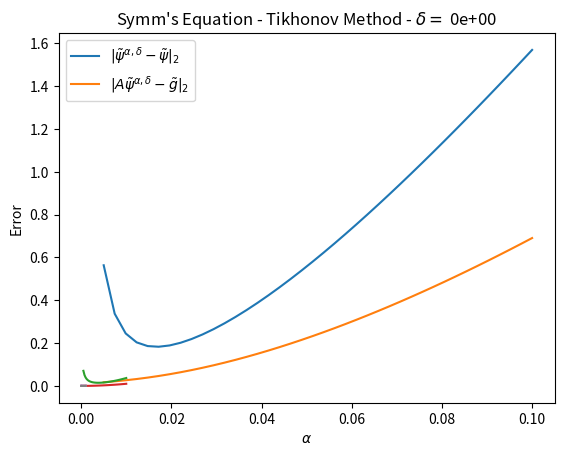

This figure's Python source:
# Import libraries
import numpy as np
import matplotlib.pyplot as plt

# Main parameters
n = 60 # Discretization parameters
delta = np.array([1e-1,1e-2,1e-3,0]) # noise
Na = 40 # Number of values for Tikhonov parameter
def psifun(t):  # Solution function for Kx=y
    return np.exp(3*np.sin(t))

# Auxiliar functions
def gamma(s):
    return np.cos(s) + 1j*2*np.sin(s)
def gamma_p(s):
    return -np.sin(s) + 1j*2*np.cos(s)
def Rl(l,n):
    m = np.arange(1,n)
    return 1/n*((-1)**l/2/n+np.sum(1/m*np.cos(m*l*np.pi/n)))
def kfun(t,s):
    if t != s:
        return -1/2/np.pi*np.log(np.abs(gamma(t)-gamma(s))**2/4/np.sin((t-s)/2)**2)
    else:
        return -1/np.pi*np.log(np.abs(gamma_p(t)))
def psi_h(j,t):
    return np.exp(1j*j*t)
def geterror(x):
    return 1/x.size*np.sum(np.abs(x)**2)

t = np.arange(2*n)*np.pi/n # Time array
N = t.size # Number of points of integration

# Solution array
psi = psifun(t)

# Operator matrix
K = np.zeros((N,N))
for k in range(N):
    for j in range(N):
        K[k,j] = Rl(np.abs(k-j),n) + np.pi/n*kfun(t[k],t[j])

# Data array
g = K@psi

# Allocate error arrays
error_psi = np.zeros((Na,delta.size))
error_g = np.zeros((Na,delta.size))

for idx_d in range(delta.size):

    # Tikhonov parameter
    if delta[idx_d] != 0:
        alpha = np.linspace(.05*delta[idx_d],delta[idx_d],Na) 
    else:
        alpha = np.linspace(1e-5,1e-3,Na)

    # Add noise to data
    if delta[idx_d] == 0:
        gd = np.copy(g)
    else:
        gd = np.zeros(g.size)
        for k in range(g.size):
            gd[k] = np.random.normal(loc=g[k],scale=1.5*delta[idx_d])

    for idx_a in range(Na):

        # Compute regularization operator
        Ra = np.linalg.inv(alpha[idx_a]*np.eye(N)+K@K)@K

        # Solve equation
        psi_ad = Ra@gd

        # Compute error
        error_psi[idx_a,idx_d] = geterror(psi_ad-psi)
        error_g[idx_a,idx_d] = geterror(K@psi_ad-gd)

    # Plot results
    plt.plot(alpha,error_psi[:,idx_d])
    plt.plot(alpha,error_g[:,idx_d])
    plt.xlabel(r'$\alpha$')
    plt.ylabel('Error')
    plt.title(r"Symm's Equation - Tikhonov Method - $\delta =$ %.0e" %delta[idx_d])
    plt.legend((r'$|\tilde{\psi}^{\alpha,\delta}-\tilde{\psi}|_2$',
                r'$|A\tilde{\psi}^{\alpha,\delta}-\tilde{g}|_2$'))
    plt.grid()
    plt.show()

print(np.min(error_psi[:,0])/np.min(error_psi[:,1]))